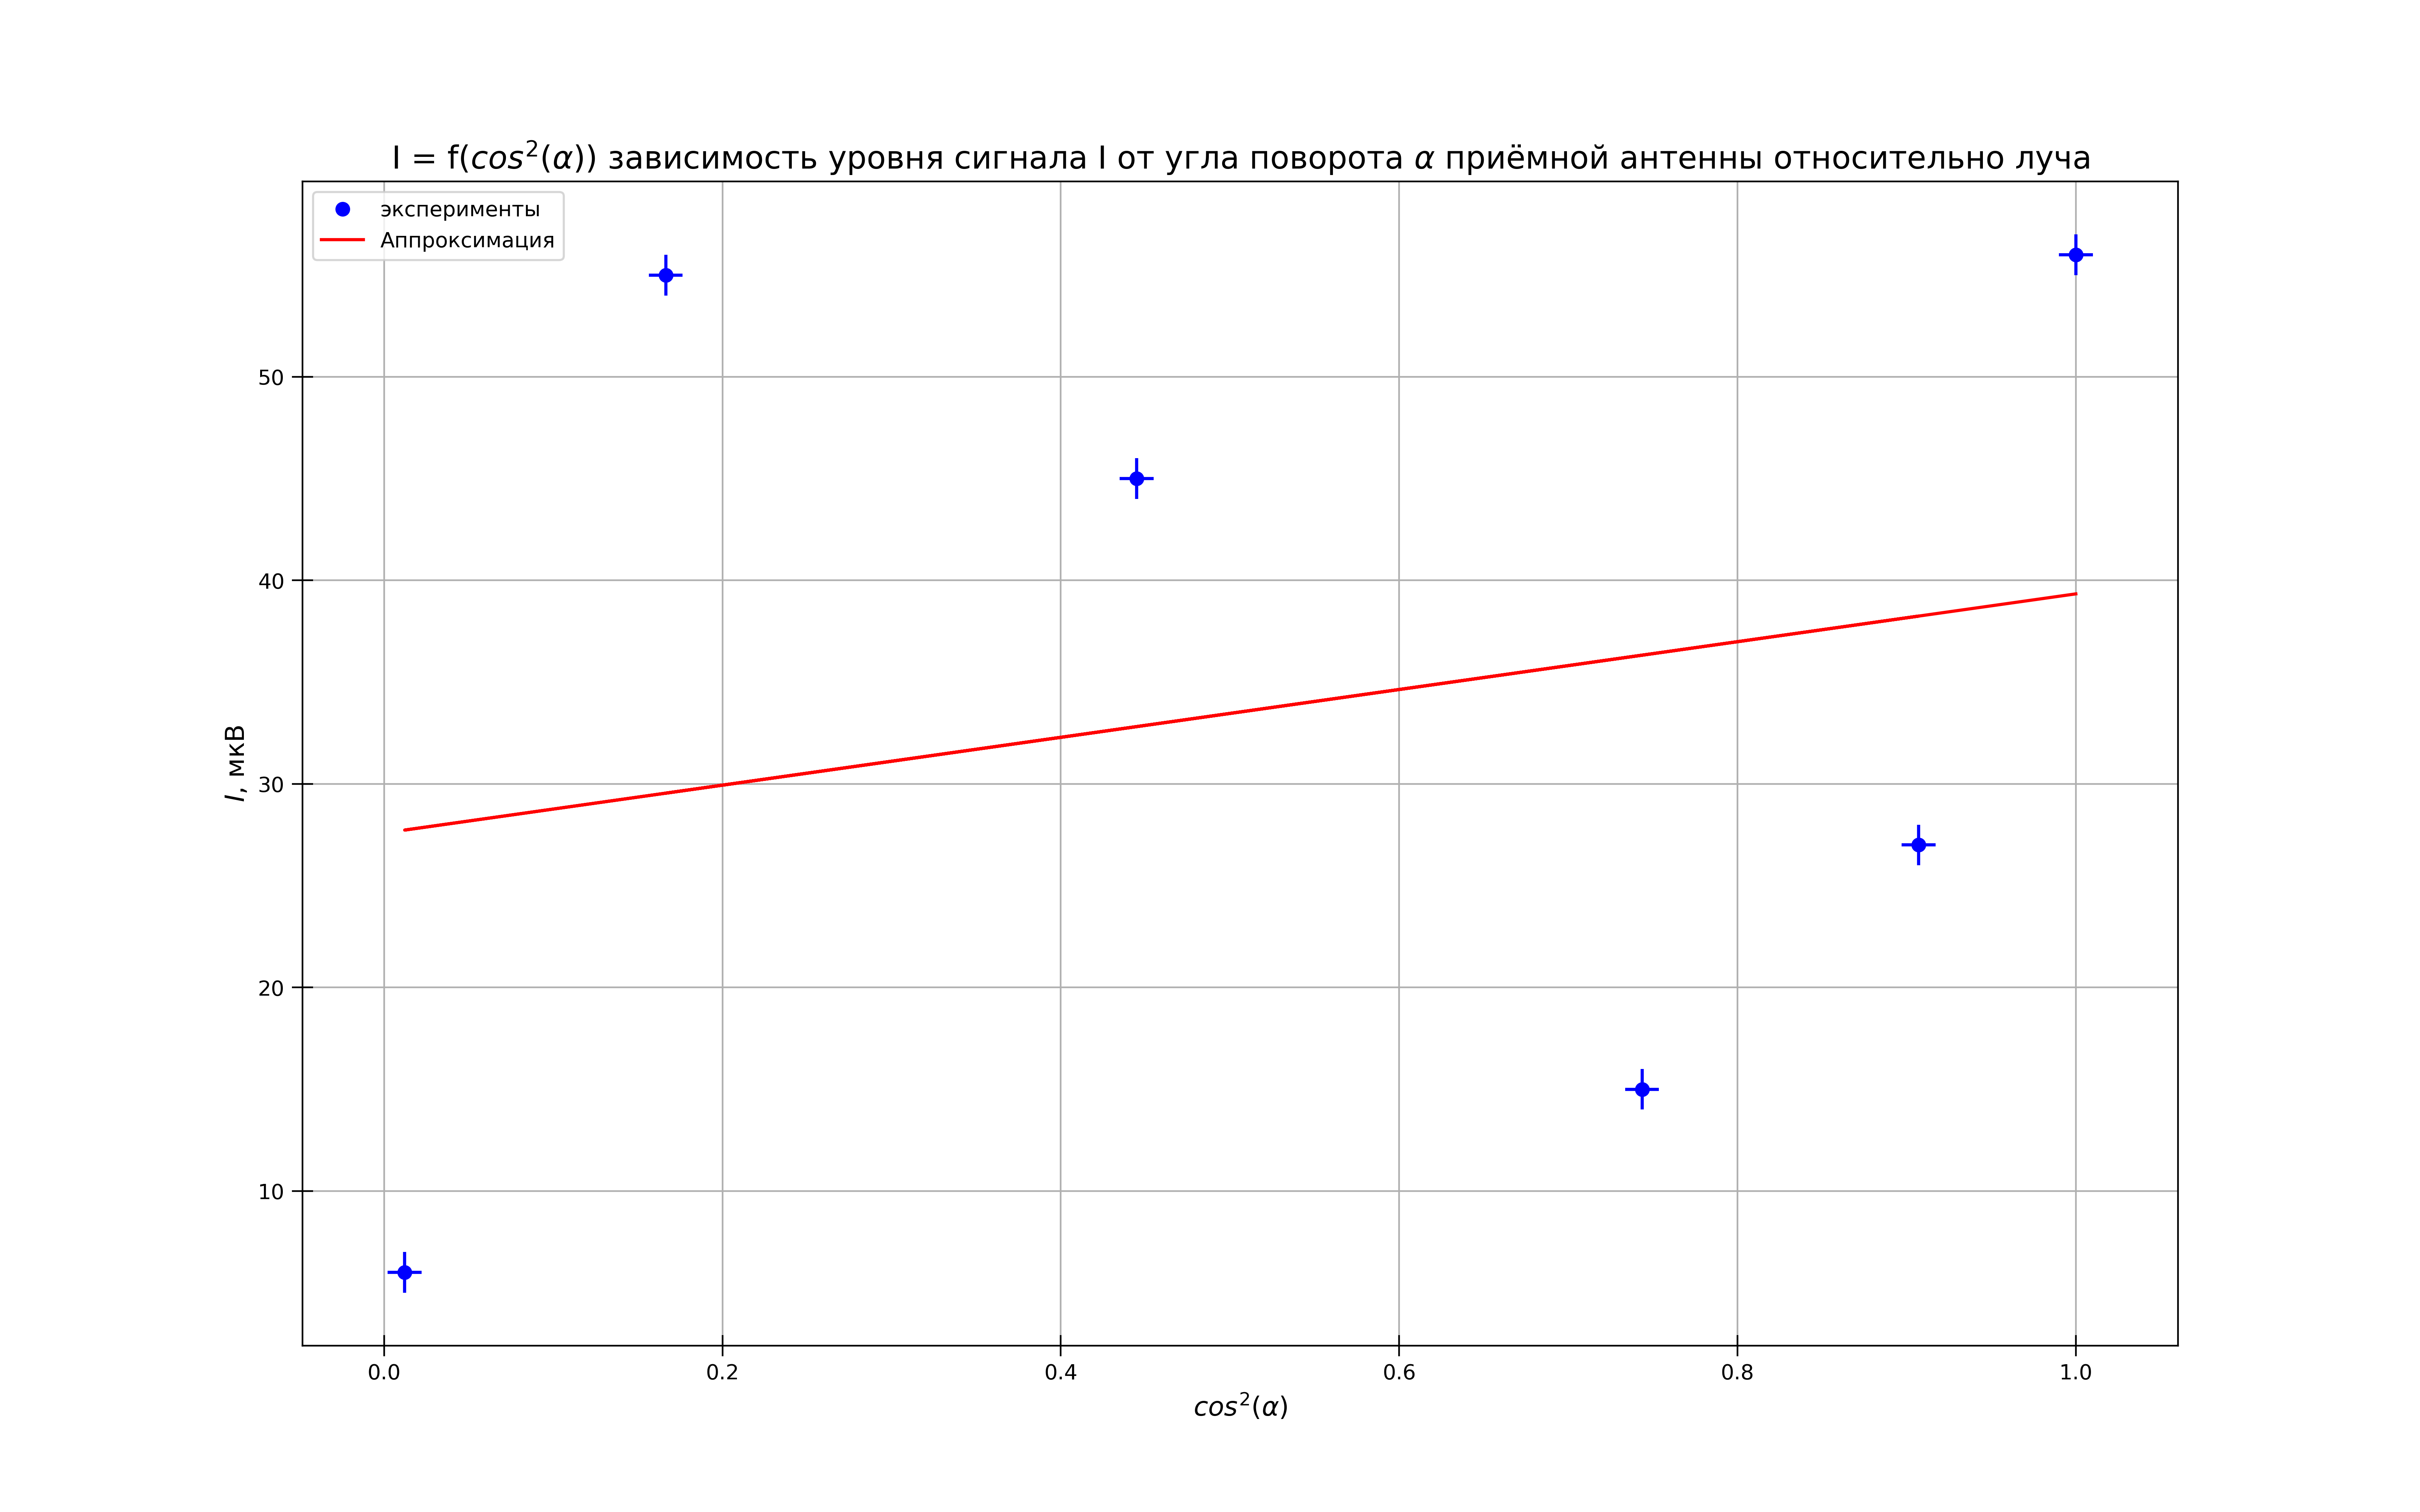

Source code (Python):
import numpy as np
import matplotlib.pyplot as plt
from statistics import mean
from math import cos

fig, ax = plt.subplots(figsize = (16, 10), dpi=400) #настройка картинки

#I - интенсивность
x_0 = [0, 20, 40, 60, 80, 100]
y = [56, 55, 45, 27, 6, 15]
#угол
x = []
#cos^2(угол)
for i in range(0, len(x_0)):
    x.append(cos(x_0[i]) * cos(x_0[i]))


xerr = []
yerr = []

#Нахожденике погрешности в x и y {xerr и yerr}
for i in range(0, len(x)):
    xerr.append(1 / 100)    

for i in range(0, len(y)):
    yerr.append(1)
               
#yerr = [0.0010, 0.0010, 0.0010, 0.0010, 0.0010, 0.0010, 0.0010, 0.0010, 0.0000010, 0.0000010, 0.000001013]
#xerr = [10, 23, 23, 45, 12, 12, 11, 34, 56, 76, 12]
    

ax.set_xlabel(r"$cos^2(\alpha$)", fontsize=12.5)
ax.set_ylabel(r"$I$, мкВ", fontsize=12.5)
ax.set_title(r"I = f($cos^2$($\alpha$)) зависимость уровня сигнала I от угла поворота $\alpha$ приёмной антенны относительно луча", fontsize=15)#название графика

t = np.polyfit(x, y, 1) #аппроксимация (3-ий параметр - степень полинома подгонки)
f = np.poly1d(t)

ax.xaxis.set_minor_locator(plt.MultipleLocator(40)) #ticks
#ax.yaxis.set_minor_locator(plt.MultipleLocator(0.1))
plt.tick_params(axis='both', which='major', direction='inout', length=10)
plt.tick_params(axis='both', which='minor', direction='inout', length=6)

ax.grid(which='major', linestyle='-') #сетка
ax.grid(which='minor', linestyle='--')

ax.plot(x, y, linestyle="None", marker='o', color="b", label = "эксперименты") #график
ax.plot(x, f(x), linestyle="-", marker='None', color="r", label = "Аппроксимация") #график

plt.errorbar(x, y, yerr=yerr, xerr=xerr, fmt='None', ecolor='b')#кресты погрешностей на графике

#plt.xlim(0.8, 5.2) #пределы графика
#plt.ylim(7, 44)

ax.legend()
print(f)

x1 = x
y1 = y
avgx= mean(x1)
avgy=mean(y1)
x_2 = [0] * len(x1)
y_2 = [0] * len(y1)
for i in range(len(x1)):
    x_2[i]=x1[i]**2

for i in range(len(x1)):
    y_2[i]=y1[i]**2

avgx2=mean(x_2)
avgy2=mean(y_2)                           #значение углового коэффициента
sigma=(((avgy2 - avgy**2)/(avgx2-avgx**2)-(11.75)**2)/(len(x1)))**0.5
#print(sigma) #абсолютная погрешность
#print(sigma / (11.75)) #относительная погрешность (делим на значение углового коэффициента)


fig.savefig("graph1_Malus_ law.png") #сохранение
